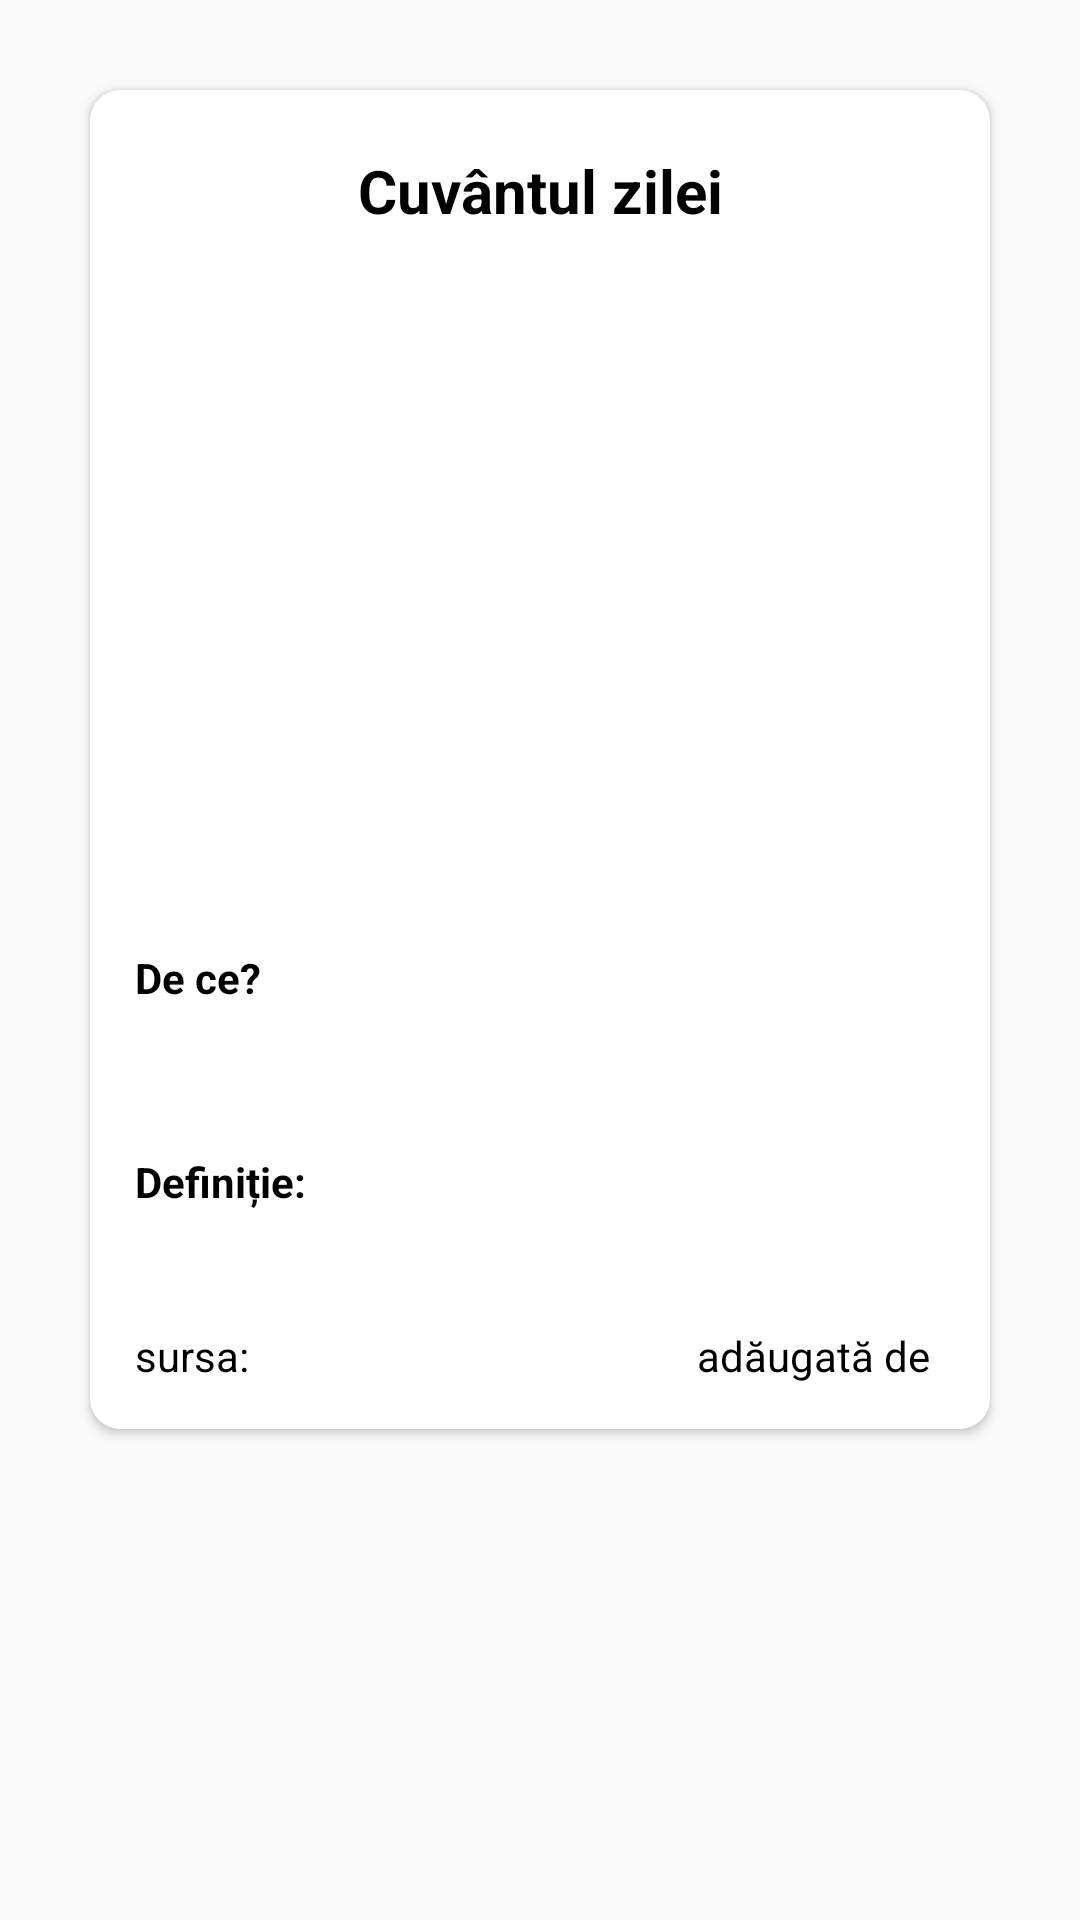

Produce the Android XML layout that renders to this screen, including the resource entries it uses.
<!-- AndroidManifest.xml: application theme Theme.DexOnline -->
<!-- res/layout/fragment_home.xml -->
<?xml version="1.0" encoding="utf-8"?>
<FrameLayout xmlns:android="http://schemas.android.com/apk/res/android"
    xmlns:tools="http://schemas.android.com/tools"
    android:layout_width="match_parent"
    android:layout_height="match_parent"
    xmlns:app="http://schemas.android.com/apk/res-auto"
    tools:context=".fragments.Home">

    <androidx.core.widget.NestedScrollView
        android:layout_width="match_parent"
        android:layout_height="wrap_content"
        tools:ignore="UselessParent">

        <androidx.constraintlayout.widget.ConstraintLayout
            android:layout_width="match_parent"
            android:layout_height="wrap_content">

            <androidx.cardview.widget.CardView
                xmlns:card_view="http://schemas.android.com/apk/res-auto"
                android:id="@+id/wordOfDayWrapper"
                android:layout_width="match_parent"
                android:layout_height="wrap_content"
                card_view:layout_constraintTop_toTopOf="parent"
                card_view:layout_constraintEnd_toEndOf="parent"
                android:layout_marginTop="30sp"
                android:layout_marginEnd="30sp"
                android:layout_marginStart="30sp"
                card_view:cardCornerRadius="10dp">

                <LinearLayout
                    android:layout_width="match_parent"
                    android:layout_height="match_parent"
                    android:orientation="vertical"
                    android:padding="10dp"
                    android:gravity="center">

                    <androidx.constraintlayout.widget.ConstraintLayout
                        android:layout_width="match_parent"
                        android:layout_height="match_parent">

                        <TextView
                            android:id="@+id/wordOfDayTitle"
                            android:padding="10dp"
                            android:layout_width="wrap_content"
                            android:layout_height="wrap_content"
                            card_view:layout_constraintTop_toTopOf="parent"
                            card_view:layout_constraintEnd_toEndOf="parent"
                            card_view:layout_constraintStart_toStartOf="parent"
                            android:text="@string/word_of_day"
                            android:textStyle="bold"
                            android:textSize="20sp"/>
                    </androidx.constraintlayout.widget.ConstraintLayout>

                    <androidx.constraintlayout.widget.ConstraintLayout
                        android:layout_width="match_parent"
                        android:layout_height="match_parent">

                        <TextView
                            android:id="@+id/wordOfDay"
                            android:padding="10dp"
                            android:layout_width="wrap_content"
                            android:layout_height="wrap_content"
                            card_view:layout_constraintTop_toTopOf="parent"
                            card_view:layout_constraintEnd_toEndOf="parent"
                            card_view:layout_constraintStart_toStartOf="parent"
                            android:textStyle="bold"
                            android:textSize="18sp"/>
                    </androidx.constraintlayout.widget.ConstraintLayout>

                    <ImageView
                        android:id="@+id/wordOfDayImage"
                        android:layout_width="150dp"
                        android:layout_height="150dp"
                        android:layout_marginTop="10dp"
                        android:layout_marginBottom="20dp"
                        android:contentDescription="@string/todo"/>
                    

                    <androidx.constraintlayout.widget.ConstraintLayout
                        android:layout_width="match_parent"
                        android:layout_height="match_parent">

                        <TextView
                            android:padding="5dp"
                            android:layout_width="wrap_content"
                            android:layout_height="wrap_content"
                            card_view:layout_constraintTop_toTopOf="parent"
                            card_view:layout_constraintStart_toStartOf="parent"
                            android:text="@string/why"
                            android:textStyle="bold"/>
                    </androidx.constraintlayout.widget.ConstraintLayout>

                    <androidx.constraintlayout.widget.ConstraintLayout
                        android:layout_width="match_parent"
                        android:layout_height="match_parent">

                        <TextView
                            android:id="@+id/wordOfDayReason"
                            android:padding="5dp"
                            android:layout_width="match_parent"
                            android:layout_height="wrap_content"
                            card_view:layout_constraintTop_toTopOf="parent"
                            card_view:layout_constraintStart_toStartOf="parent" />
                    </androidx.constraintlayout.widget.ConstraintLayout>

                    <androidx.constraintlayout.widget.ConstraintLayout
                        android:layout_width="match_parent"
                        android:layout_height="match_parent">

                        <TextView
                            android:padding="5dp"
                            android:layout_marginTop="10sp"
                            android:layout_width="wrap_content"
                            android:layout_height="wrap_content"
                            card_view:layout_constraintTop_toTopOf="parent"
                            card_view:layout_constraintStart_toStartOf="parent"
                            android:text="@string/definitie"
                            android:textStyle="bold"/>
                    </androidx.constraintlayout.widget.ConstraintLayout>

                    <androidx.constraintlayout.widget.ConstraintLayout
                        android:layout_width="match_parent"
                        android:layout_height="match_parent">

                        <TextView
                            android:id="@+id/wordOfDayDefinition"
                            android:padding="5dp"
                            android:layout_width="match_parent"
                            android:layout_height="wrap_content"
                            card_view:layout_constraintTop_toTopOf="parent"
                            card_view:layout_constraintStart_toStartOf="parent" />
                    </androidx.constraintlayout.widget.ConstraintLayout>

                    <androidx.constraintlayout.widget.ConstraintLayout
                        android:layout_width="match_parent"
                        android:layout_height="wrap_content"
                        android:padding="5dp">

                        <LinearLayout
                            android:layout_width="wrap_content"
                            android:layout_height="wrap_content"
                            card_view:layout_constraintStart_toStartOf="parent"
                            card_view:layout_constraintTop_toTopOf="parent"
                            card_view:layout_constraintBottom_toBottomOf="parent"
                            android:orientation="horizontal">

                            <TextView
                                android:layout_width="wrap_content"
                                android:layout_height="wrap_content"
                                android:text="@string/source"/>

                            <TextView
                                android:id="@+id/wordOfDayDefinitionSource"
                                android:layout_marginStart="5dp"
                                android:theme="@style/AppHref"
                                android:layout_width="wrap_content"
                                android:layout_height="wrap_content"/>
                        </LinearLayout>

                        <LinearLayout
                            android:layout_width="wrap_content"
                            android:layout_height="wrap_content"
                            card_view:layout_constraintEnd_toEndOf="parent"
                            card_view:layout_constraintTop_toTopOf="parent"
                            card_view:layout_constraintBottom_toBottomOf="parent"
                            android:orientation="horizontal">

                            <TextView
                                android:layout_width="wrap_content"
                                android:layout_height="wrap_content"
                                android:text="@string/added_by"/>

                            <TextView
                                android:id="@+id/wordOfDayDefinitionAddedBy"
                                android:layout_marginStart="5dp"
                                android:theme="@style/AppHref"
                                android:layout_width="wrap_content"
                                android:layout_height="wrap_content"/>
                        </LinearLayout>
                    </androidx.constraintlayout.widget.ConstraintLayout>
                </LinearLayout>
            </androidx.cardview.widget.CardView>

            <androidx.recyclerview.widget.RecyclerView
                android:id="@+id/recyclerViewWordOfDay"
                android:layout_width="match_parent"
                android:layout_height="wrap_content"
                android:layout_marginTop="30dp"
                app:layout_constraintEnd_toEndOf="parent"
                app:layout_constraintStart_toStartOf="parent"
                app:layout_constraintTop_toBottomOf="@id/wordOfDayWrapper" />
        </androidx.constraintlayout.widget.ConstraintLayout>
    </androidx.core.widget.NestedScrollView>
</FrameLayout>
<!-- resources referenced by this layout -->
<resources>
  <string name="added_by">adăugată de</string>
  <string name="definitie">Definiție:</string>
  <string name="source">sursa:</string>
  <string name="todo">TODO</string>
  <string name="why">De ce?</string>
  <string name="word_of_day">Cuvântul zilei</string>
  <style name="AppHref">
          <item name="android:textColor">@color/href_light</item>
      </style>
  <style name="Theme.DexOnline" parent="Theme.AppCompat.DayNight.NoActionBar">
          
          <item name="colorPrimary">@color/purple_500</item>
          <item name="colorPrimaryVariant">@color/purple_700</item>
          <item name="colorOnPrimary">@color/white</item>
          
          <item name="colorSecondary">@color/gray</item>
          <item name="colorSecondaryVariant">@color/light_black</item>
          <item name="colorOnSecondary">@color/black</item>
          
          <item name="android:statusBarColor" tools:targetApi="l">?attr/colorOnPrimary</item>
          
          <item name="android:navigationBarColor">?attr/colorOnPrimary</item>
          
          <item name="android:textColor">@color/black</item>
      </style>
  <color name="href_light">#00852a</color>
  <color name="purple_500">#FF6200EE</color>
  <color name="purple_700">#FF3700B3</color>
  <color name="white">#FFFFFFFF</color>
  <color name="gray">#e6e6e6</color>
  <color name="light_black">#2b2b2b</color>
  <color name="black">#FF000000</color>
</resources>
